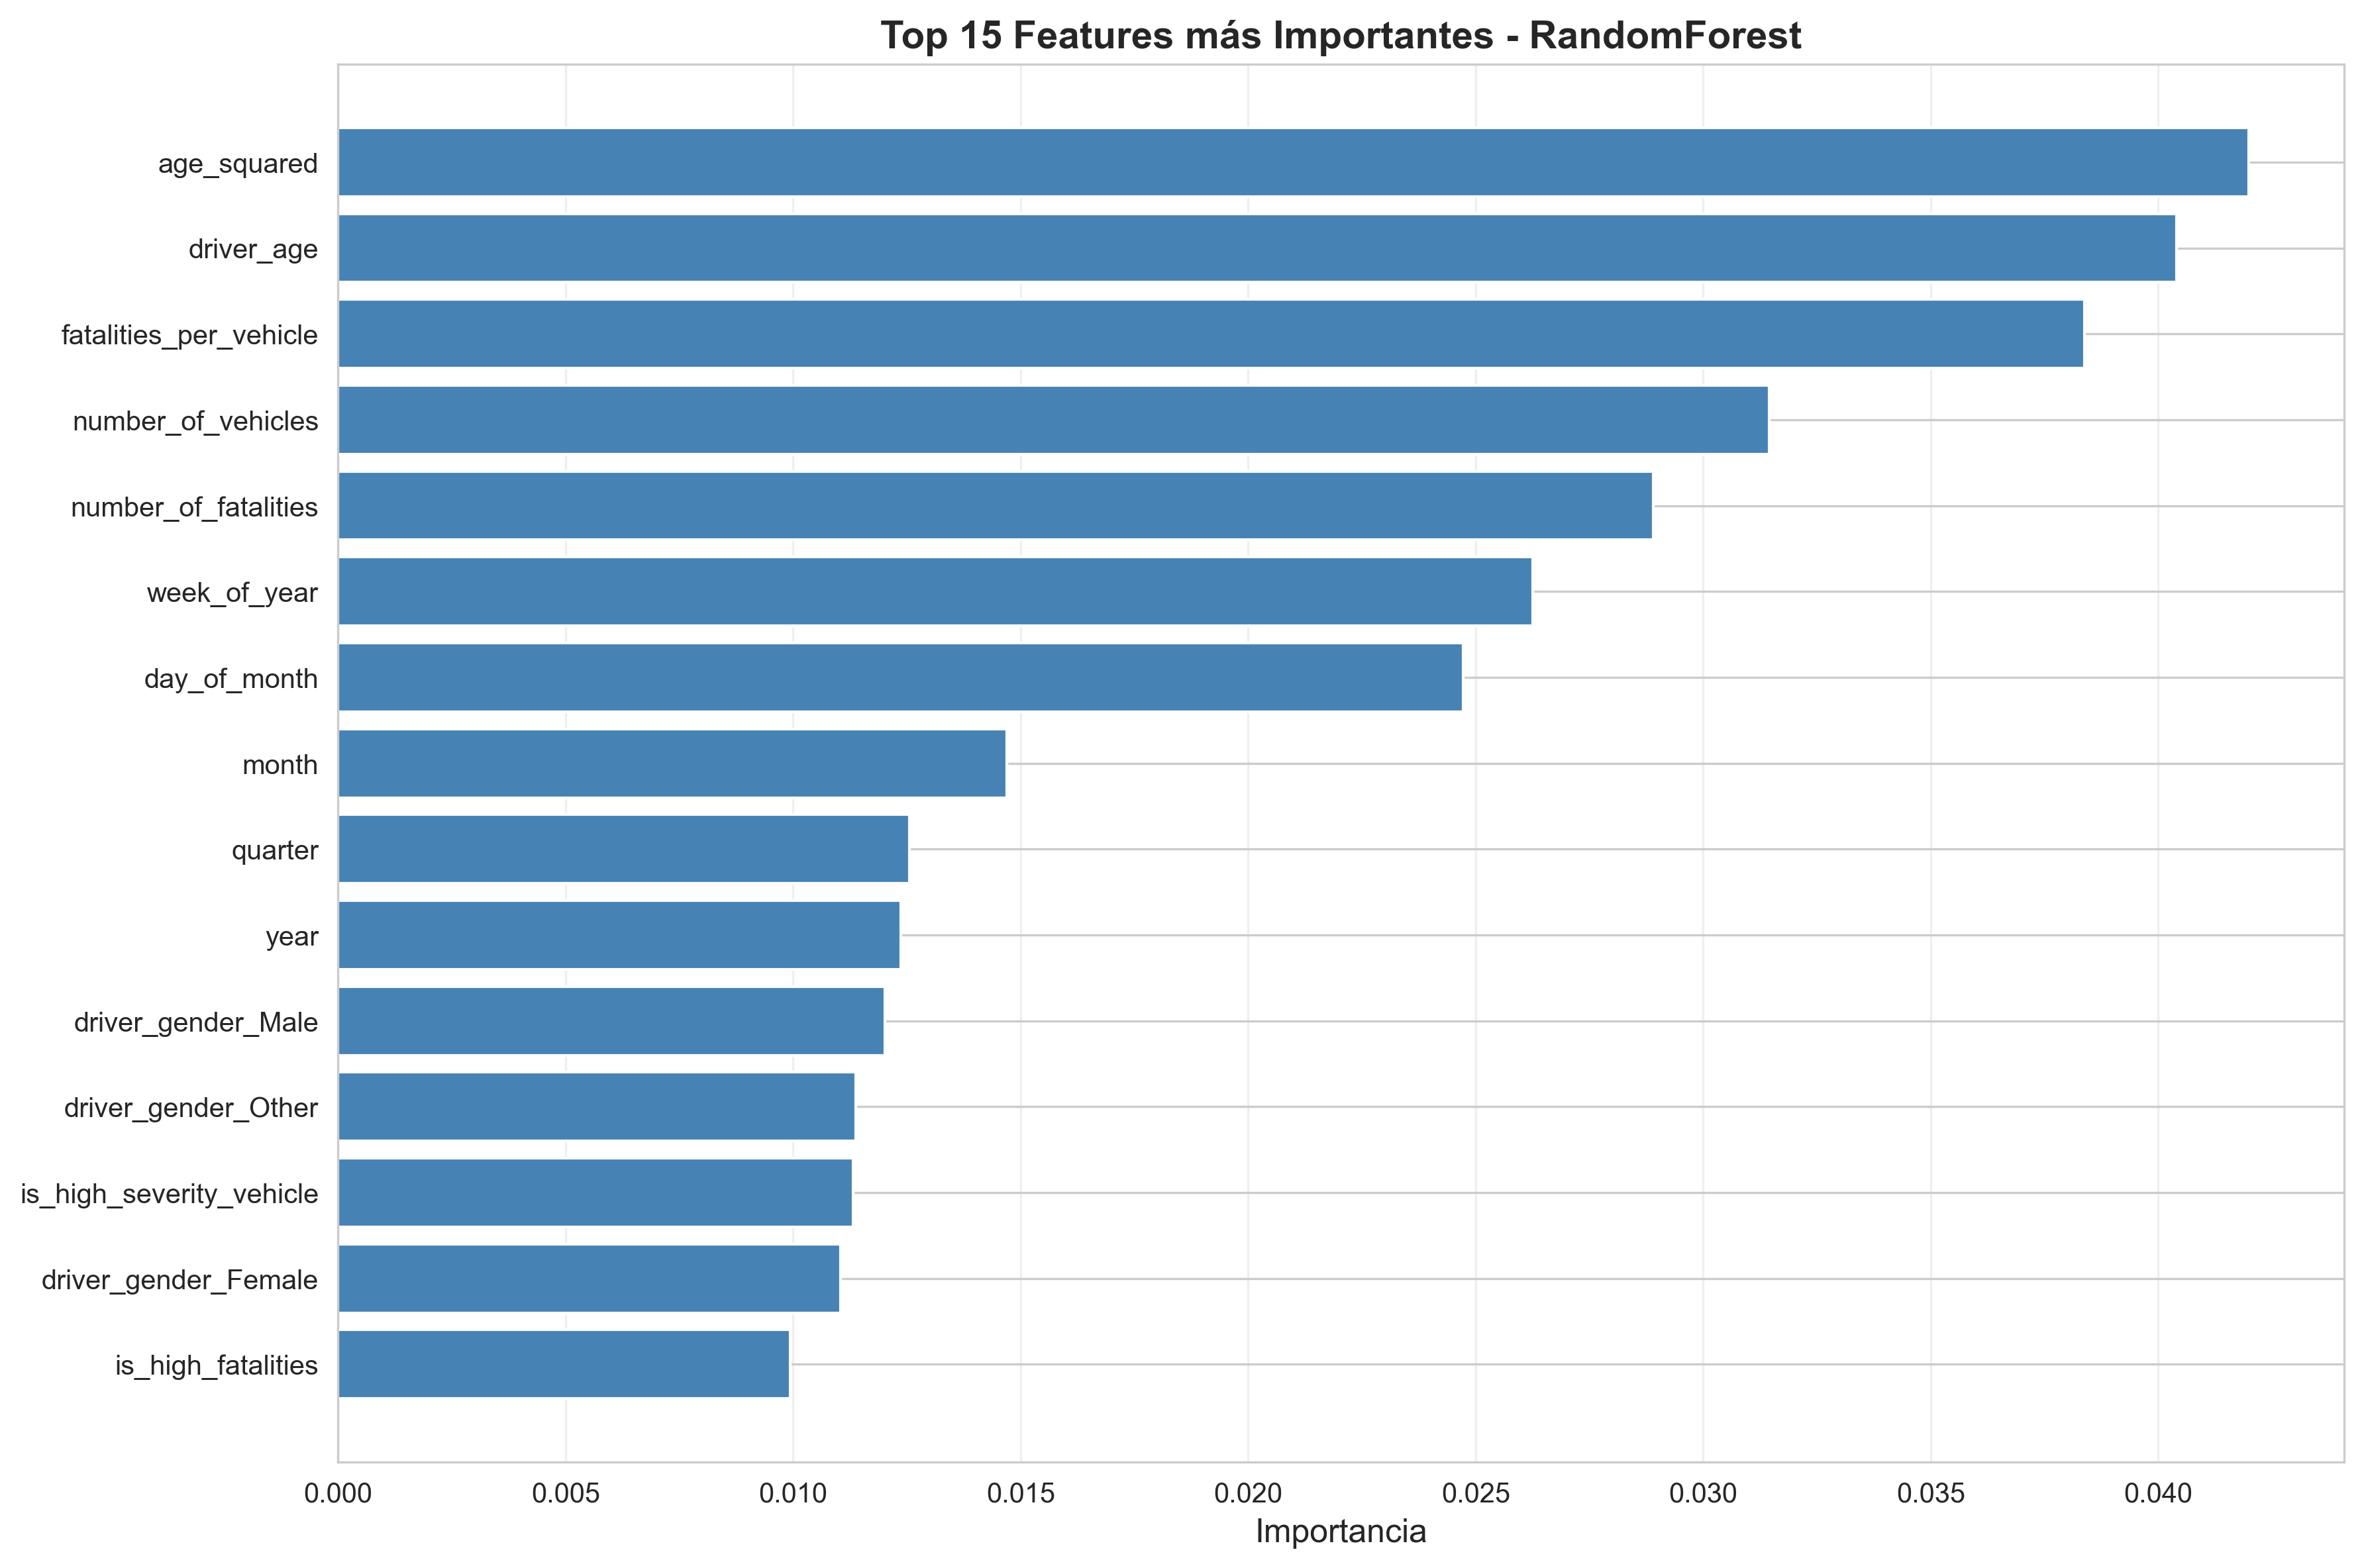

Source data for this figure (header and first rows):
feature, importance
age_squared, 0.04199
driver_age, 0.04041
fatalities_per_vehicle, 0.03837
number_of_vehicles, 0.03144
number_of_fatalities, 0.02891
week_of_year, 0.02625
day_of_month, 0.02472
month, 0.01469
quarter, 0.01255
year, 0.01237
driver_gender_Male, 0.01201
driver_gender_Other, 0.01138
is_high_severity_vehicle, 0.01132
driver_gender_Female, 0.01104
is_high_fatalities, 0.00994
age_group_Senior, 0.009364
age_group_Middle-aged, 0.008998
age_group_Elderly, 0.008703
vehicle_model_Model H, 0.008347
vehicle_type_Motorcycle, 0.00827
vehicle_model_Model A, 0.008227
vehicle_type_Sedan, 0.008198
is_senior, 0.008162
vehicle_type_Car, 0.007834
vehicle_type_Pickup, 0.007829
vehicle_type_Truck, 0.007776
vehicle_model_Model D, 0.007763
vehicle_model_Model C, 0.007568
vehicle_type_Bus, 0.007426
vehicle_model_Model E, 0.007404
vehicle_model_Model G, 0.007367
vehicle_make_Volkswagen, 0.007344
vehicle_make_Audi, 0.007226
vehicle_type_SUV, 0.007203
vehicle_model_Model F, 0.007147
road_conditions_Wet, 0.00713
vehicle_make_Chevrolet, 0.007034
vehicle_model_Model B, 0.00695
vehicle_make_Honda, 0.006849
age_group_Adult, 0.006732
vehicle_make_Nissan, 0.00672
vehicle_make_Ford, 0.006702
vehicle_make_Mercedes, 0.006669
road_conditions_Dry, 0.006598
vehicle_make_Hyundai, 0.006519
vehicle_make_BMW, 0.006411
vehicle_make_Toyota, 0.006355
road_conditions_ICY, 0.00626
vehicle_type_Van, 0.006209
road_conditions_Muddy, 0.006112
road_conditions_wet, 0.006062
road_conditions_DRY, 0.006026
road_conditions_icy, 0.00599
road_conditions_Icy, 0.005953
weather_conditions_snow, 0.00589
weather_conditions_Sunny, 0.005313
weather_conditions_storm, 0.005271
track_Route-1, 0.005247
road_conditions_dry, 0.005227
weather_conditions_Snow, 0.005217
... 225 more rows
